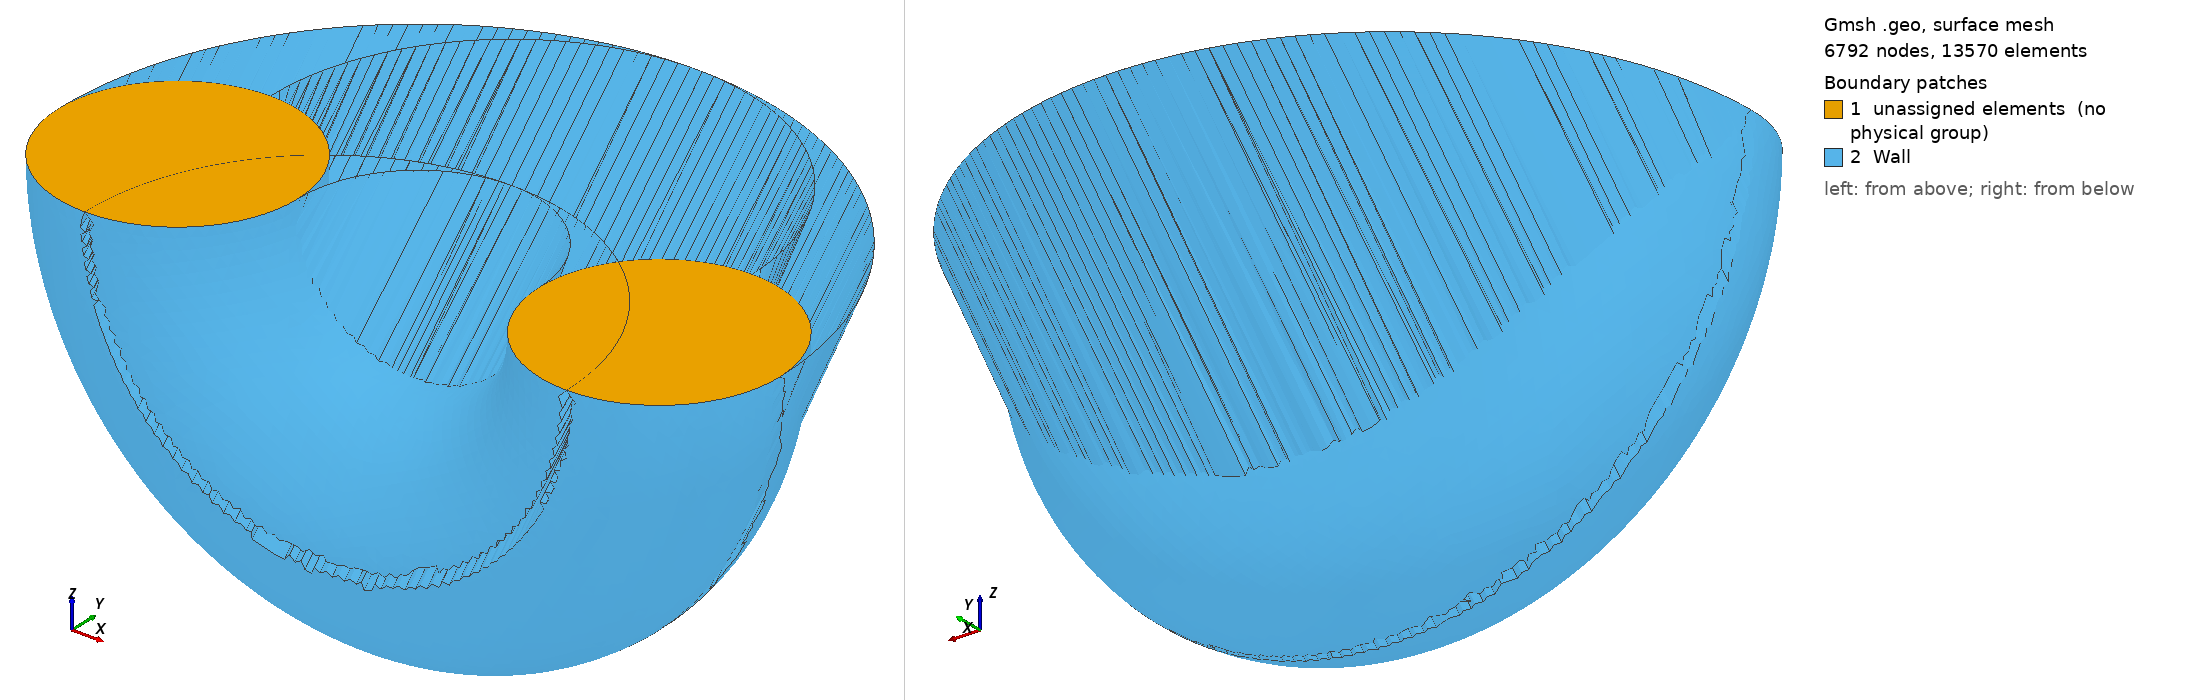

Gmsh geometry script, surface-meshed: 6792 nodes, 13570 surface elements. Boundary patches (legend numbers): 1 unassigned elements (no physical group), 2 Wall. Left view from above one corner, right view from below the opposite corner. Legend entries are the model's physical surfaces; 'unassigned elements' are surfaces in no physical group. The drawing asked Gmsh for element sizes between 1% and 20% of the model's largest extent; the script's own settings can give other sizes.

=== Torus.geo (drawn) ===
lc = 0.1;          
Point(1) = {2.0,0.0,0.0,lc};          
Point(2) = {2.0,1,0.0,lc};          
Point(3) = {1,0,0.0,lc};          
Point(4) = {3,0,0.0,lc};          
Point(5) = {2,-1,0.0,lc}; 
         
Circle(1) = {4,1,2};                 
Circle(2) = {2,1,3};         
Circle(3) = {3,1,5};         
Circle(4) = {5,1,4};         
Line Loop(5) = {4,1,2,3};   //Inlet      
Plane Surface(6) = {5};         
       
//out[] = Extrude Surface{6, {0.0,1,0}, {0,0.0,0.0}, 1*3.14159};
out[] = Extrude{ {0.0, 1.0, 0.0},{ 0.0, 0.0, 0.0 }, Pi } { Surface{6}; };         
//Recombine Surface {6, 27, 23, 15, 19, 28};

Physical Surface("Wall") = {out[2],out[3],out[4],out[5]};
